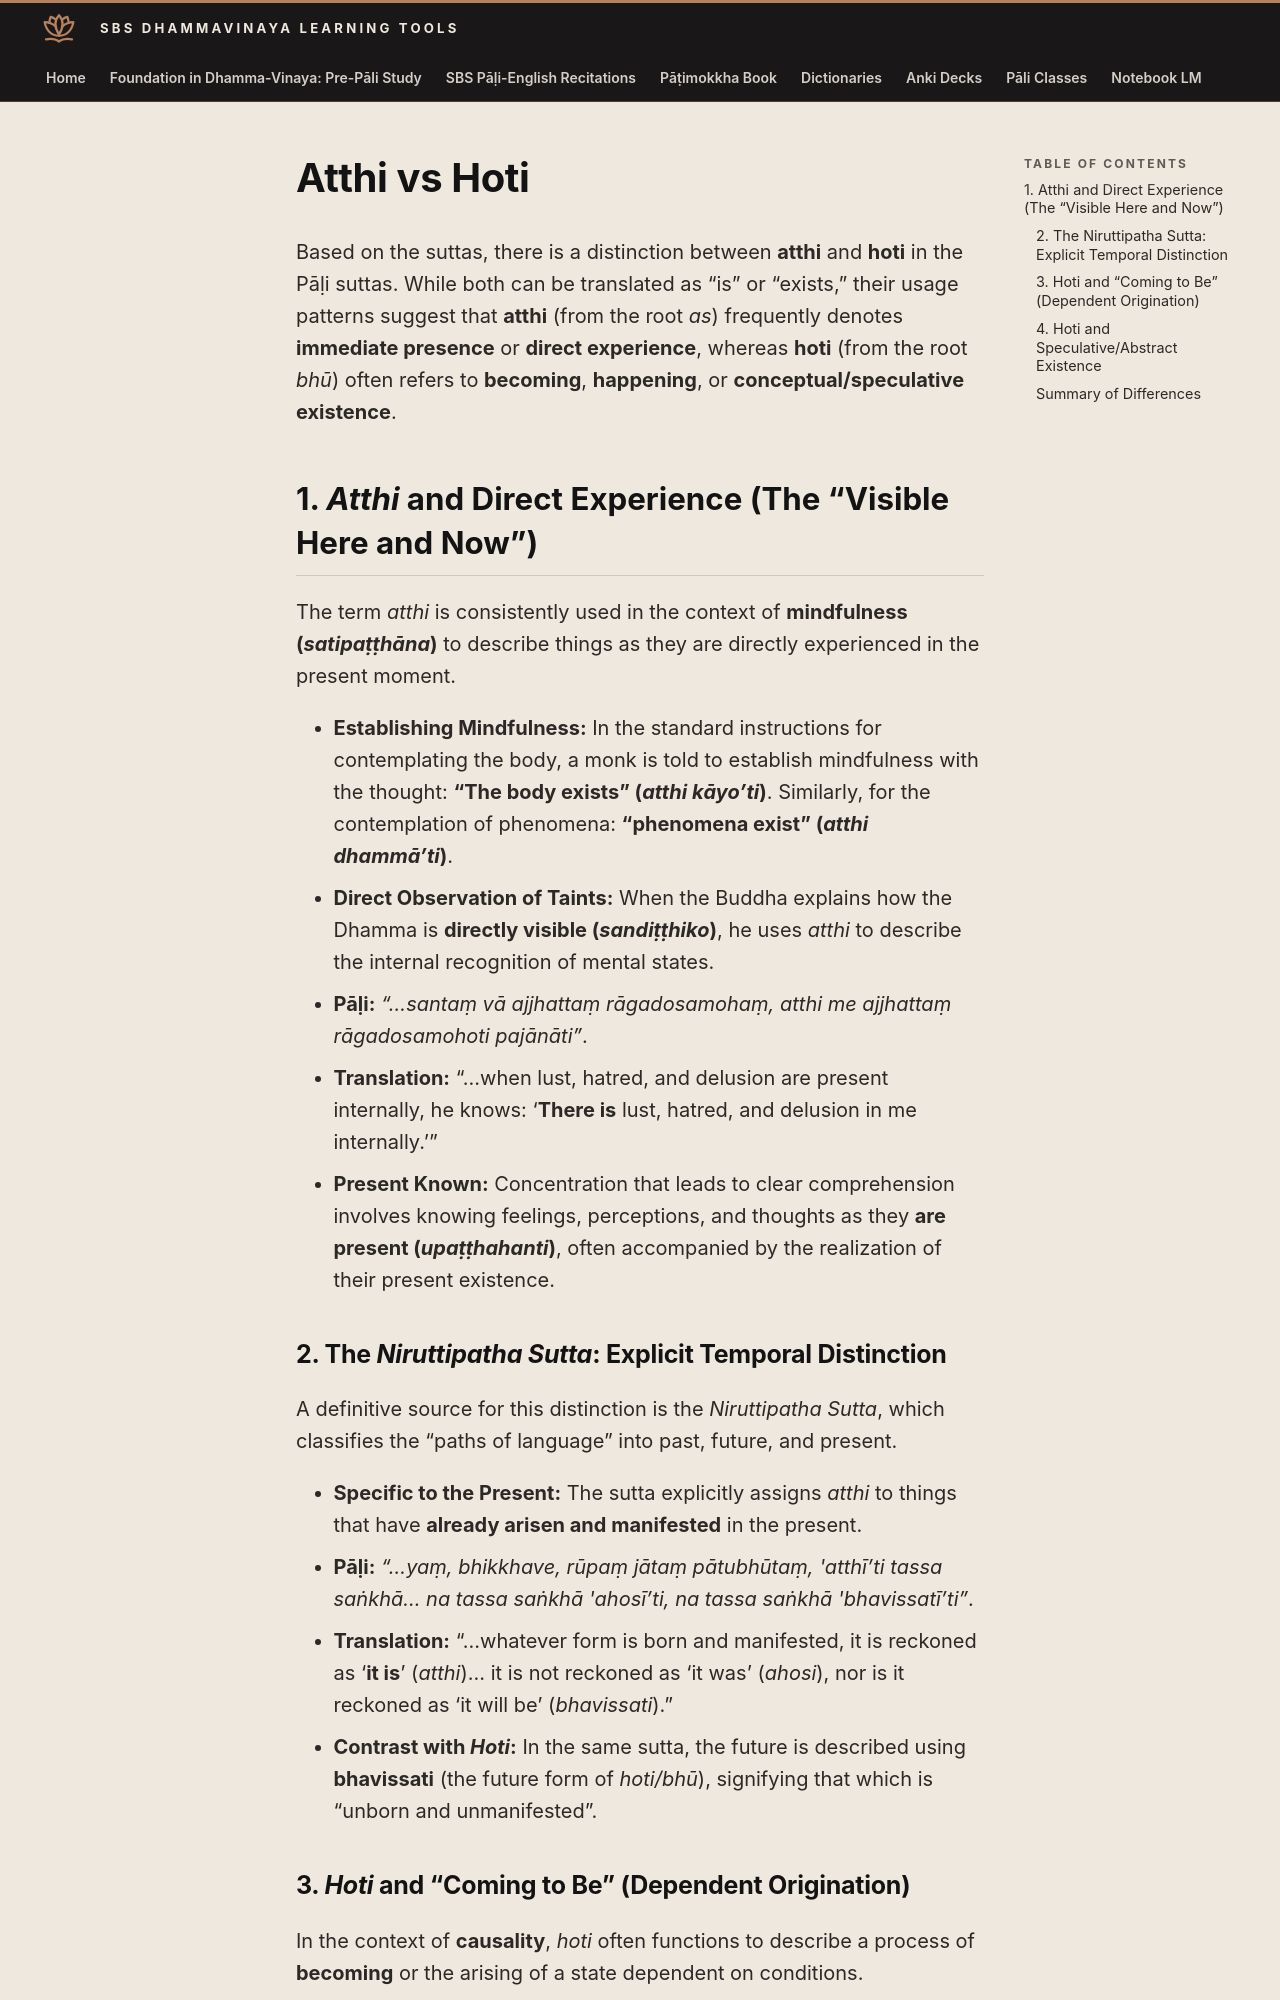

repository: sasanarakkha/study-tools · page: 6-pali-class/atth-hoti/index.html · generator: mkdocs

# Atthi vs Hoti

Based on the suttas, there is a distinction between **atthi** and **hoti** in the Pāḷi suttas. While both can be translated as “is” or “exists,” their usage patterns suggest that **atthi** (from the root *as*) frequently denotes **immediate presence** or **direct experience**, whereas **hoti** (from the root *bhū*) often refers to **becoming**, **happening**, or **conceptual/speculative existence**.

## **1. *Atthi* and Direct Experience (The “Visible Here and Now”)**

The term *atthi* is consistently used in the context of **mindfulness (*satipaṭṭhāna*)** to describe things as they are directly experienced in the present moment.

* **Establishing Mindfulness:** In the standard instructions for contemplating the body, a monk is told to establish mindfulness with the thought: **“The body exists” (*atthi kāyo’ti*)**. Similarly, for the contemplation of phenomena: **“phenomena exist” (*atthi dhammā’ti*)**.
* **Direct Observation of Taints:** When the Buddha explains how the Dhamma is **directly visible (*sandiṭṭhiko*)**, he uses *atthi* to describe the internal recognition of mental states.
  * **Pāḷi:** *“…santaṃ vā ajjhattaṃ rāgadosamohaṃ, **atthi** me ajjhattaṃ rāgadosamohoti pajānāti”*.
  * **Translation:** “…when lust, hatred, and delusion are present internally, he knows: ‘**There is** lust, hatred, and delusion in me internally.’”
* **Present Known:** Concentration that leads to clear comprehension involves knowing feelings, perceptions, and thoughts as they **are present (*upaṭṭhahanti*)**, often accompanied by the realization of their present existence.

### **2. The *Niruttipatha Sutta*: Explicit Temporal Distinction**

A definitive source for this distinction is the *Niruttipatha Sutta*, which classifies the “paths of language” into past, future, and present.

* **Specific to the Present:** The sutta explicitly assigns *atthi* to things that have **already arisen and manifested** in the present.
  * **Pāḷi:** *“…yaṃ, bhikkhave, rūpaṃ jātaṃ pātubhūtaṃ, '**atthī**’ti tassa saṅkhā… na tassa saṅkhā 'ahosī’ti, na tassa saṅkhā 'bhavissatī’ti”*.
  * **Translation:** “…whatever form is born and manifested, it is reckoned as ‘**it is**’ (*atthi*)… it is not reckoned as ‘it was’ (*ahosi*), nor is it reckoned as ‘it will be’ (*bhavissati*).”
* **Contrast with *Hoti*:** In the same sutta, the future is described using **bhavissati** (the future form of *hoti/bhū*), signifying that which is “unborn and unmanifested”.
